Run: headless pygame with SDL's dummy video driver; simulated clock (each Clock.tick advances the game by its frame time, no real sleeping); random seed 0; keys injected as events and as key.get_pressed() state; no mouse input.
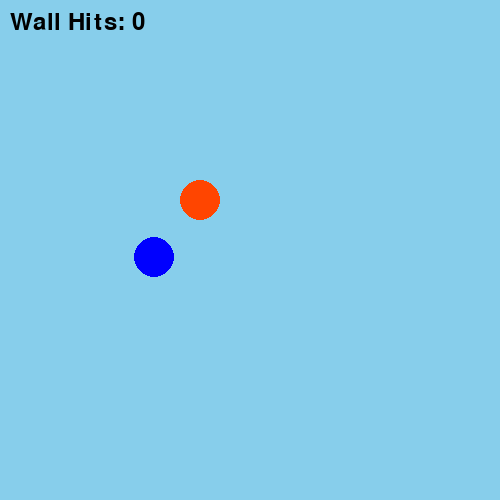
Frame 1 of 4 · flips 1–60 · no input
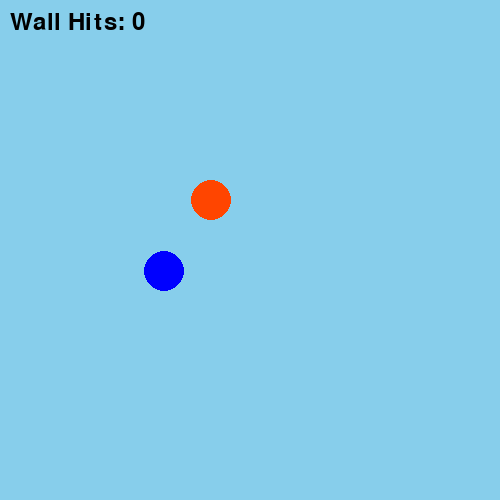
Frame 2 of 4 · flips 61–180 · tapped SPACE, RETURN · held RIGHT (→), D
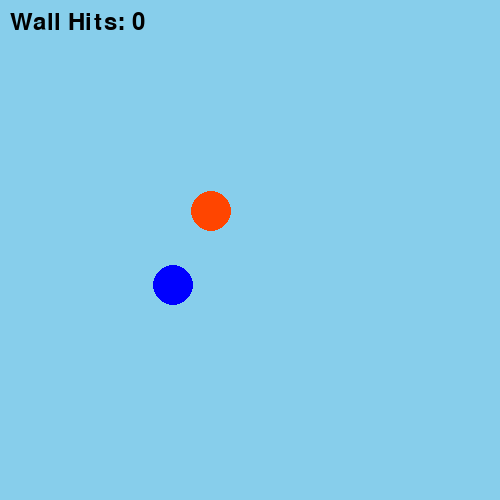
Frame 3 of 4 · flips 181–300 · held DOWN (↓), S
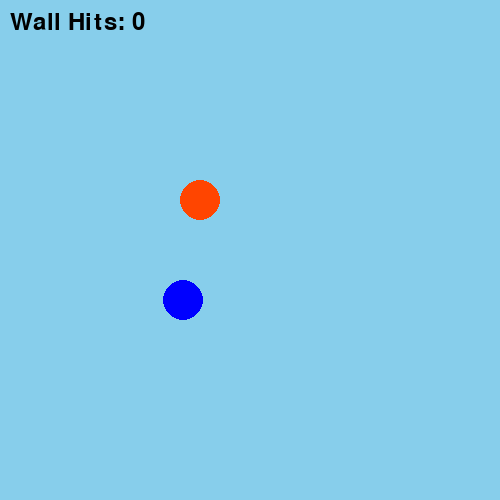
Frame 4 of 4 · flips 301–420 · held LEFT (←), A, UP (↑), W

The pygame program that drew these frames:

import pygame as pg
from pygame.locals import (K_UP, K_DOWN, K_LEFT, K_RIGHT)
import math as m


# Initialiserer/starter pygame
pg.init()

# Oppretter et vindu der vi skal "tegne" innholdet vårt
VINDU_BREDDE = 500
VINDU_HOYDE  = 500
vindu = pg.display.set_mode([VINDU_BREDDE, VINDU_HOYDE])

class Ball:
  """Klasse for å representere en ball"""
  def __init__(self, x, y, radius, farge, vindusobjekt):
    """Konstruktør"""
    self.x = x
    self.y = y
    self.radius = radius
    self.farge = farge
    self.vindusobjekt = vindusobjekt
  

  
  def tegn(self):
    """Metode for å tegne ballen"""
    pg.draw.circle(self.vindusobjekt, self.farge, (self.x, self.y), self.radius) 
  
  def finnAvstand(self, annenBall):
    """Metode for å finne avstanden til en annen ball"""
    xAvstand2 = (self.x - annenBall.x)**2  # x-avstand i andre
    yAvstand2 = (self.y - annenBall.y)**2  # y-avstand i andre
    sentrumsavstand = m.sqrt(xAvstand2 + yAvstand2)

    radiuser = self.radius + annenBall.radius

    avstand = sentrumsavstand - radiuser

    return avstand



class Hinder(Ball):
    def __init__(self, x, y, radius, farge, vindusobjekt, xFart, yFart):
        super().__init__(x, y, radius, farge, vindusobjekt)
        self.xFart = xFart
        self.yFart = yFart
        self.wall_hits = 0  # Counter for wall hits

    def flytt(self):
        """Method to move the bouncing ball"""
        if ((self.x - self.radius) <= 0) or ((self.x + self.radius) >= self.vindusobjekt.get_width()):
            self.xFart = -self.xFart
            self.wall_hits += 1  # Increment wall hits counter

        if ((self.y - self.radius) <= 0) or ((self.y + self.radius) >= self.vindusobjekt.get_height()):
            self.yFart = -self.yFart
            self.wall_hits += 1  # Increment wall hits counter

        self.x += self.xFart
        self.y += self.yFart

class Spiller(Ball):
  """Klasse for å representere en spiller"""
  def __init__(self, x, y, radius, farge, vindusobjekt, fart):
    super().__init__(x, y, radius, farge, vindusobjekt)
    self.fart = fart

  def flytt(self, taster):
    """Metode for å flytte spilleren"""
    if taster[K_UP]:
      self.y -= self.fart
    if taster[K_DOWN]:
      self.y += self.fart
    if taster[K_LEFT]:
      self.x -= self.fart
    if taster[K_RIGHT]:
      self.x += self.fart


# Lager et Spiller-objekt
spiller = Spiller(200, 200, 20, (255, 69, 0), vindu, 0.1)
# Lager et Hinder-objekt
hinder = Hinder(150, 250, 20, (0, 0, 255), vindu, 0.08, 0.12)

score_font = pg.font.Font(None, 36)

# Gjenta helt til brukeren lukker vinduet
fortsett = True
while fortsett:
    for event in pg.event.get():
        if event.type == pg.QUIT:
            fortsett = False

    trykkede_taster = pg.key.get_pressed()
    vindu.fill((135, 206, 235))

    spiller.tegn()
    spiller.flytt(trykkede_taster)
    hinder.tegn()
    hinder.flytt()

    # Check collision between player and bouncing ball
    avstand = spiller.finnAvstand(hinder)
    if avstand <= 0:
        # Display game over message
        font = pg.font.Font(None, 36)
        text = font.render('Game Over - You Lose!', True, (255, 0, 0))
        text_rect = text.get_rect(center=(VINDU_BREDDE // 2, VINDU_HOYDE // 2))
        vindu.blit(text, text_rect)
        
        # Stop the bouncing ball
        hinder.xFart = 0
        hinder.yFart = 0
        
        
    score_text = score_font.render(f"Wall Hits: {hinder.wall_hits}", True, (0, 0, 0))
    vindu.blit(score_text, (10, 10))

    print(avstand)
    pg.display.flip()

pg.quit()
